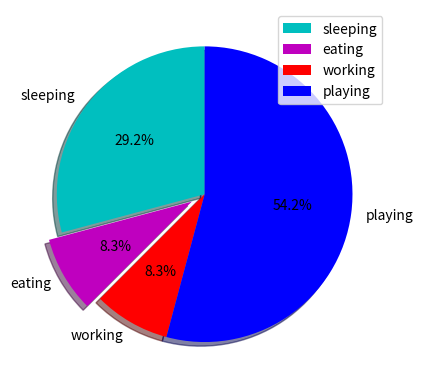

Recreate this plot in Python.
# https://www.youtube.com/watch?v=q7Bo_J8x_dw&list=PLQVvvaa0QuDfefDfXb9Yf0la1fPDKluPF

import matplotlib.pyplot as plt

days = [1, 2, 3, 4, 5]

sleeping = [7, 8, 6, 11, 7]
eating = [2, 3, 4, 3, 2]
working = [7, 8, 7, 2, 2]
playing = [8, 5, 7, 8, 13]

slices = [7, 2, 2, 13]
activities = ['sleeping', 'eating', 'working', 'playing']


# plt.plot([], [], color='m', label='Sleeping', linewidth=5)
# plt.plot([], [], color='c', label='Eating', linewidth=5)
# plt.plot([], [], color='r', label='Working', linewidth=5)
# plt.plot([], [], color='k', label='Playing', linewidth=5)

# plt.stackplot(days, sleeping, eating, working, playing, colors=['m', 'c', 'r', 'k'])

color_list = ['c', 'm', 'r', 'b']

plt.pie(slices, labels=activities, colors=color_list, startangle=90, shadow=True, explode=(0, 0.1, 0, 0),
        autopct='%1.1f%%')

plt.legend()


plt.show()
